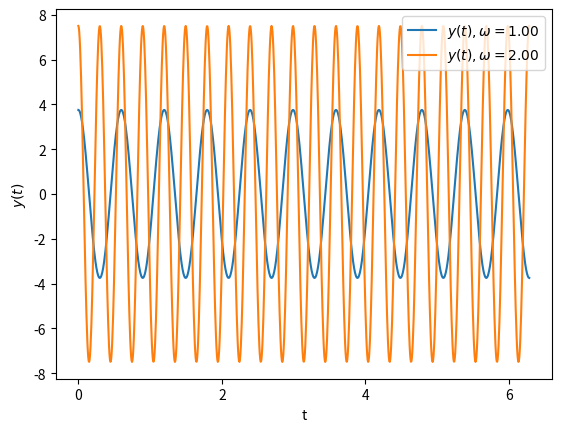

Source code (Python):
import numpy as np
import matplotlib.pyplot as plt

# Define the function
def y(t, omega):
    return (15/4) * omega * np.cos(10.5 * omega * t)

# Generate time values
t = np.linspace(0, 2*np.pi, 1000)

# Specify the values of omega
omega_values = [1.0, 2.0]  # You can adjust this list

# Plot the graph for each omega value
for omega_value in omega_values:
    y_values = y(t, omega_value)
    plt.plot(t, y_values, label=f'$y(t), \\omega = {omega_value:.2f}$')

plt.xlabel('t')
plt.ylabel('$y(t)$')
plt.grid(False)
plt.legend()

# Set custom x-axis ticks
custom_ticks = np.arange(0, 2*np.pi+1, 2)
plt.xticks(custom_ticks)

plt.savefig('plot5.png', dpi=300, bbox_inches='tight')

